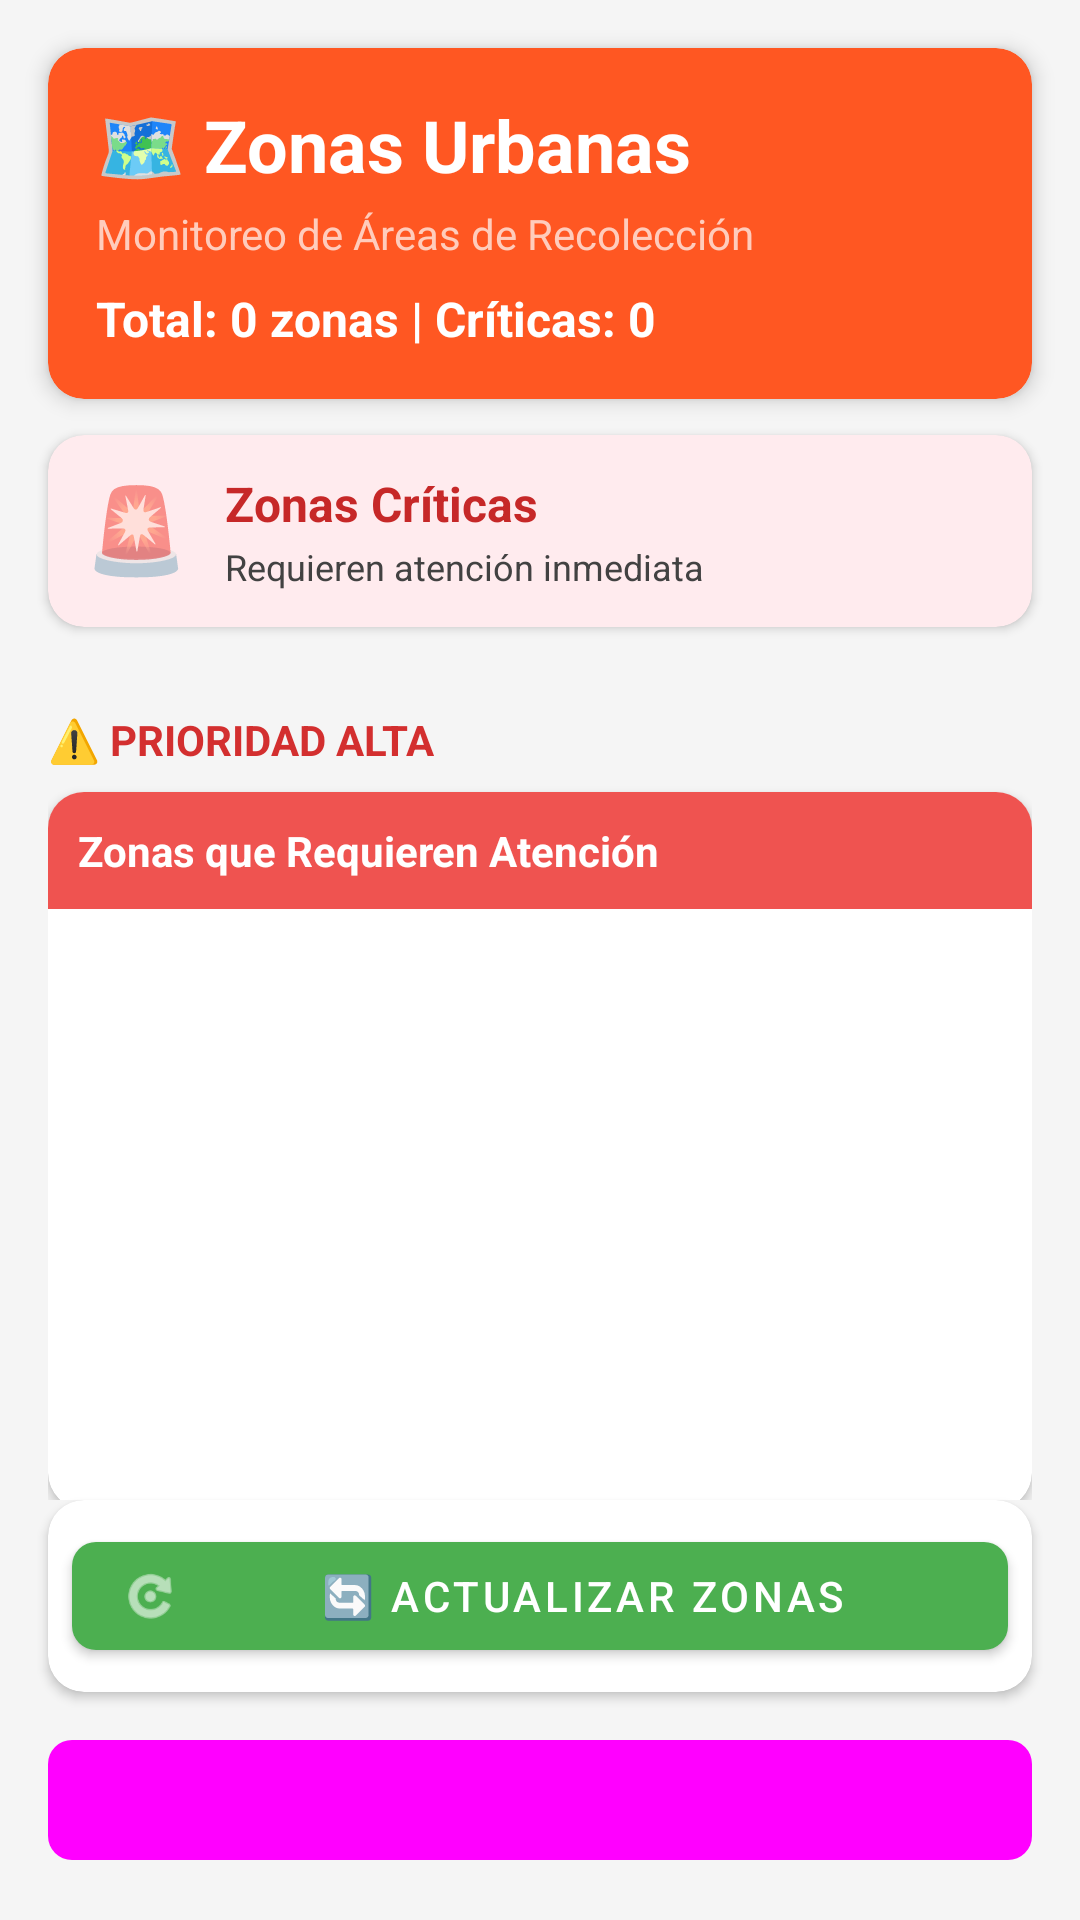

Produce the Android XML layout that renders to this screen, including the resource entries it uses.
<!-- AndroidManifest.xml: application theme Theme.EcotrackApp -->
<!-- res/layout/activity_zonas.xml -->
<?xml version="1.0" encoding="utf-8"?>
<androidx.constraintlayout.widget.ConstraintLayout xmlns:android="http://schemas.android.com/apk/res/android"
    xmlns:app="http://schemas.android.com/apk/res-auto"
    xmlns:tools="http://schemas.android.com/tools"
    android:layout_width="match_parent"
    android:layout_height="match_parent"
    android:background="#F5F5F5"
    tools:context=".ZonasActivity">

    
    <com.google.android.material.card.MaterialCardView
        android:id="@+id/cardHeader"
        android:layout_width="0dp"
        android:layout_height="wrap_content"
        android:layout_margin="16dp"
        app:cardBackgroundColor="#FF5722"
        app:cardCornerRadius="12dp"
        app:cardElevation="4dp"
        app:layout_constraintEnd_toEndOf="parent"
        app:layout_constraintStart_toStartOf="parent"
        app:layout_constraintTop_toTopOf="parent">

        <LinearLayout
            android:layout_width="match_parent"
            android:layout_height="wrap_content"
            android:orientation="vertical"
            android:padding="16dp">

            <TextView
                android:layout_width="wrap_content"
                android:layout_height="wrap_content"
                android:text="🗺️ Zonas Urbanas"
                android:textColor="@android:color/white"
                android:textSize="24sp"
                android:textStyle="bold" />

            <TextView
                android:layout_width="wrap_content"
                android:layout_height="wrap_content"
                android:layout_marginTop="4dp"
                android:text="Monitoreo de Áreas de Recolección"
                android:textColor="#FFCCBC"
                android:textSize="14sp" />

            <TextView
                android:id="@+id/tvInfo"
                android:layout_width="wrap_content"
                android:layout_height="wrap_content"
                android:layout_marginTop="8dp"
                android:text="Total: 0 zonas | Críticas: 0"
                android:textColor="@android:color/white"
                android:textSize="16sp"
                android:textStyle="bold" />
        </LinearLayout>
    </com.google.android.material.card.MaterialCardView>

    
    <com.google.android.material.card.MaterialCardView
        android:id="@+id/cardAlert"
        android:layout_width="0dp"
        android:layout_height="wrap_content"
        android:layout_marginStart="16dp"
        android:layout_marginTop="12dp"
        android:layout_marginEnd="16dp"
        app:cardBackgroundColor="#FFEBEE"
        app:cardCornerRadius="12dp"
        app:cardElevation="2dp"
        app:layout_constraintEnd_toEndOf="parent"
        app:layout_constraintStart_toStartOf="parent"
        app:layout_constraintTop_toBottomOf="@id/cardHeader">

        <LinearLayout
            android:layout_width="match_parent"
            android:layout_height="wrap_content"
            android:orientation="horizontal"
            android:padding="12dp">

            <TextView
                android:layout_width="wrap_content"
                android:layout_height="wrap_content"
                android:text="🚨"
                android:textSize="28sp" />

            <LinearLayout
                android:layout_width="0dp"
                android:layout_height="wrap_content"
                android:layout_marginStart="12dp"
                android:layout_weight="1"
                android:orientation="vertical">

                <TextView
                    android:layout_width="wrap_content"
                    android:layout_height="wrap_content"
                    android:text="Zonas Críticas"
                    android:textColor="#C62828"
                    android:textSize="16sp"
                    android:textStyle="bold" />

                <TextView
                    android:id="@+id/tvCriticasCount"
                    android:layout_width="wrap_content"
                    android:layout_height="wrap_content"
                    android:layout_marginTop="2dp"
                    android:text="Requieren atención inmediata"
                    android:textColor="#424242"
                    android:textSize="12sp" />
            </LinearLayout>
        </LinearLayout>
    </com.google.android.material.card.MaterialCardView>

    
    <androidx.core.widget.NestedScrollView
        android:layout_width="0dp"
        android:layout_height="0dp"
        android:layout_marginTop="12dp"
        app:layout_constraintBottom_toTopOf="@id/cardActions"
        app:layout_constraintEnd_toEndOf="parent"
        app:layout_constraintStart_toStartOf="parent"
        app:layout_constraintTop_toBottomOf="@id/cardAlert">

        <LinearLayout
            android:layout_width="match_parent"
            android:layout_height="wrap_content"
            android:orientation="vertical"
            android:padding="16dp">

            
            <TextView
                android:layout_width="wrap_content"
                android:layout_height="wrap_content"
                android:text="⚠️ PRIORIDAD ALTA"
                android:textColor="#D32F2F"
                android:textSize="14sp"
                android:textStyle="bold" />

            <com.google.android.material.card.MaterialCardView
                android:layout_width="match_parent"
                android:layout_height="wrap_content"
                android:layout_marginTop="8dp"
                app:cardCornerRadius="12dp"
                app:cardElevation="2dp">

                <LinearLayout
                    android:layout_width="match_parent"
                    android:layout_height="wrap_content"
                    android:orientation="vertical">

                    <TextView
                        android:layout_width="match_parent"
                        android:layout_height="wrap_content"
                        android:background="#EF5350"
                        android:padding="10dp"
                        android:text="Zonas que Requieren Atención"
                        android:textColor="@android:color/white"
                        android:textSize="14sp"
                        android:textStyle="bold" />

                    <ListView
                        android:id="@+id/lvZonasCriticas"
                        android:layout_width="match_parent"
                        android:layout_height="200dp"
                        android:divider="#FFCDD2"
                        android:dividerHeight="1dp"
                        android:padding="8dp" />
                </LinearLayout>
            </com.google.android.material.card.MaterialCardView>

            
            <TextView
                android:layout_width="wrap_content"
                android:layout_height="wrap_content"
                android:layout_marginTop="16dp"
                android:text="📍 TODAS LAS ZONAS"
                android:textColor="#424242"
                android:textSize="14sp"
                android:textStyle="bold" />

            <com.google.android.material.card.MaterialCardView
                android:layout_width="match_parent"
                android:layout_height="wrap_content"
                android:layout_marginTop="8dp"
                android:layout_marginBottom="8dp"
                app:cardCornerRadius="12dp"
                app:cardElevation="2dp">

                <LinearLayout
                    android:layout_width="match_parent"
                    android:layout_height="wrap_content"
                    android:orientation="vertical">

                    <TextView
                        android:layout_width="match_parent"
                        android:layout_height="wrap_content"
                        android:background="#757575"
                        android:padding="10dp"
                        android:text="Registro Completo de Zonas"
                        android:textColor="@android:color/white"
                        android:textSize="14sp"
                        android:textStyle="bold" />

                    <ListView
                        android:id="@+id/lvZonas"
                        android:layout_width="match_parent"
                        android:layout_height="300dp"
                        android:divider="#E0E0E0"
                        android:dividerHeight="1dp"
                        android:padding="8dp" />
                </LinearLayout>
            </com.google.android.material.card.MaterialCardView>
        </LinearLayout>
    </androidx.core.widget.NestedScrollView>

    
    <com.google.android.material.card.MaterialCardView
        android:id="@+id/cardActions"
        android:layout_width="0dp"
        android:layout_height="wrap_content"
        android:layout_marginStart="16dp"
        android:layout_marginEnd="16dp"
        android:layout_marginBottom="12dp"
        app:cardCornerRadius="12dp"
        app:cardElevation="2dp"
        app:layout_constraintBottom_toTopOf="@id/btnVolver"
        app:layout_constraintEnd_toEndOf="parent"
        app:layout_constraintStart_toStartOf="parent">

        <com.google.android.material.button.MaterialButton
            android:id="@+id/btnActualizar"
            android:layout_width="match_parent"
            android:layout_height="wrap_content"
            android:layout_margin="8dp"
            android:text="🔄 Actualizar Zonas"
            android:textSize="14sp"
            app:cornerRadius="8dp"
            app:icon="@android:drawable/ic_menu_rotate"
            app:iconSize="20dp" />
    </com.google.android.material.card.MaterialCardView>

    
    <com.google.android.material.button.MaterialButton
        android:id="@+id/btnVolver"
        android:layout_width="0dp"
        android:layout_height="wrap_content"
        android:layout_marginStart="16dp"
        android:layout_marginEnd="16dp"
        android:layout_marginBottom="16dp"
        android:text="⬅ Volver"
        android:textSize="14sp"
        app:cornerRadius="8dp"
        app:icon="@android:drawable/ic_menu_revert"
        app:layout_constraintBottom_toBottomOf="parent"
        app:layout_constraintEnd_toEndOf="parent"
        app:layout_constraintStart_toStartOf="parent"
        style="@style/Widget.Material3.Button.TonalButton" />

</androidx.constraintlayout.widget.ConstraintLayout>
<!-- resources referenced by this layout -->
<resources>
  <style name="Theme.EcotrackApp" parent="Theme.MaterialComponents.DayNight.DarkActionBar">
          
          <item name="colorPrimary">@color/primary_green</item>
          <item name="colorPrimaryVariant">@color/primary_green_dark</item>
          <item name="colorOnPrimary">@color/white</item>
  
          
          <item name="colorSecondary">@color/secondary_blue</item>
          <item name="colorSecondaryVariant">@color/secondary_blue</item>
          <item name="colorOnSecondary">@color/white</item>
  
          
          <item name="android:windowBackground">@color/background_light</item>
          <item name="colorSurface">@color/surface_light</item>
          <item name="colorOnSurface">@color/text_primary_light</item>
  
          
          <item name="android:statusBarColor">?attr/colorPrimaryVariant</item>
  
          
          <item name="android:textColorPrimary">@color/text_primary_light</item>
          <item name="android:textColorSecondary">@color/text_secondary_light</item>
          <item name="android:textColorHint">@color/text_hint_light</item>
  
          
          <item name="cardViewStyle">@style/CardViewStyle</item>
      </style>
  <color name="primary_green">#4CAF50</color>
  <color name="primary_green_dark">#388E3C</color>
  <color name="white">#FFFFFFFF</color>
  <color name="secondary_blue">#2196F3</color>
  <color name="background_light">#F5F5F5</color>
  <color name="surface_light">#FFFFFF</color>
  <color name="text_primary_light">#212121</color>
  <color name="text_secondary_light">#666666</color>
  <color name="text_hint_light">#999999</color>
  <style name="CardViewStyle" parent="Widget.MaterialComponents.CardView">
          <item name="cardBackgroundColor">@color/card_background_light</item>
          <item name="cardElevation">4dp</item>
          <item name="cardCornerRadius">8dp</item>
      </style>
  <color name="card_background_light">#FFFFFF</color>
</resources>
